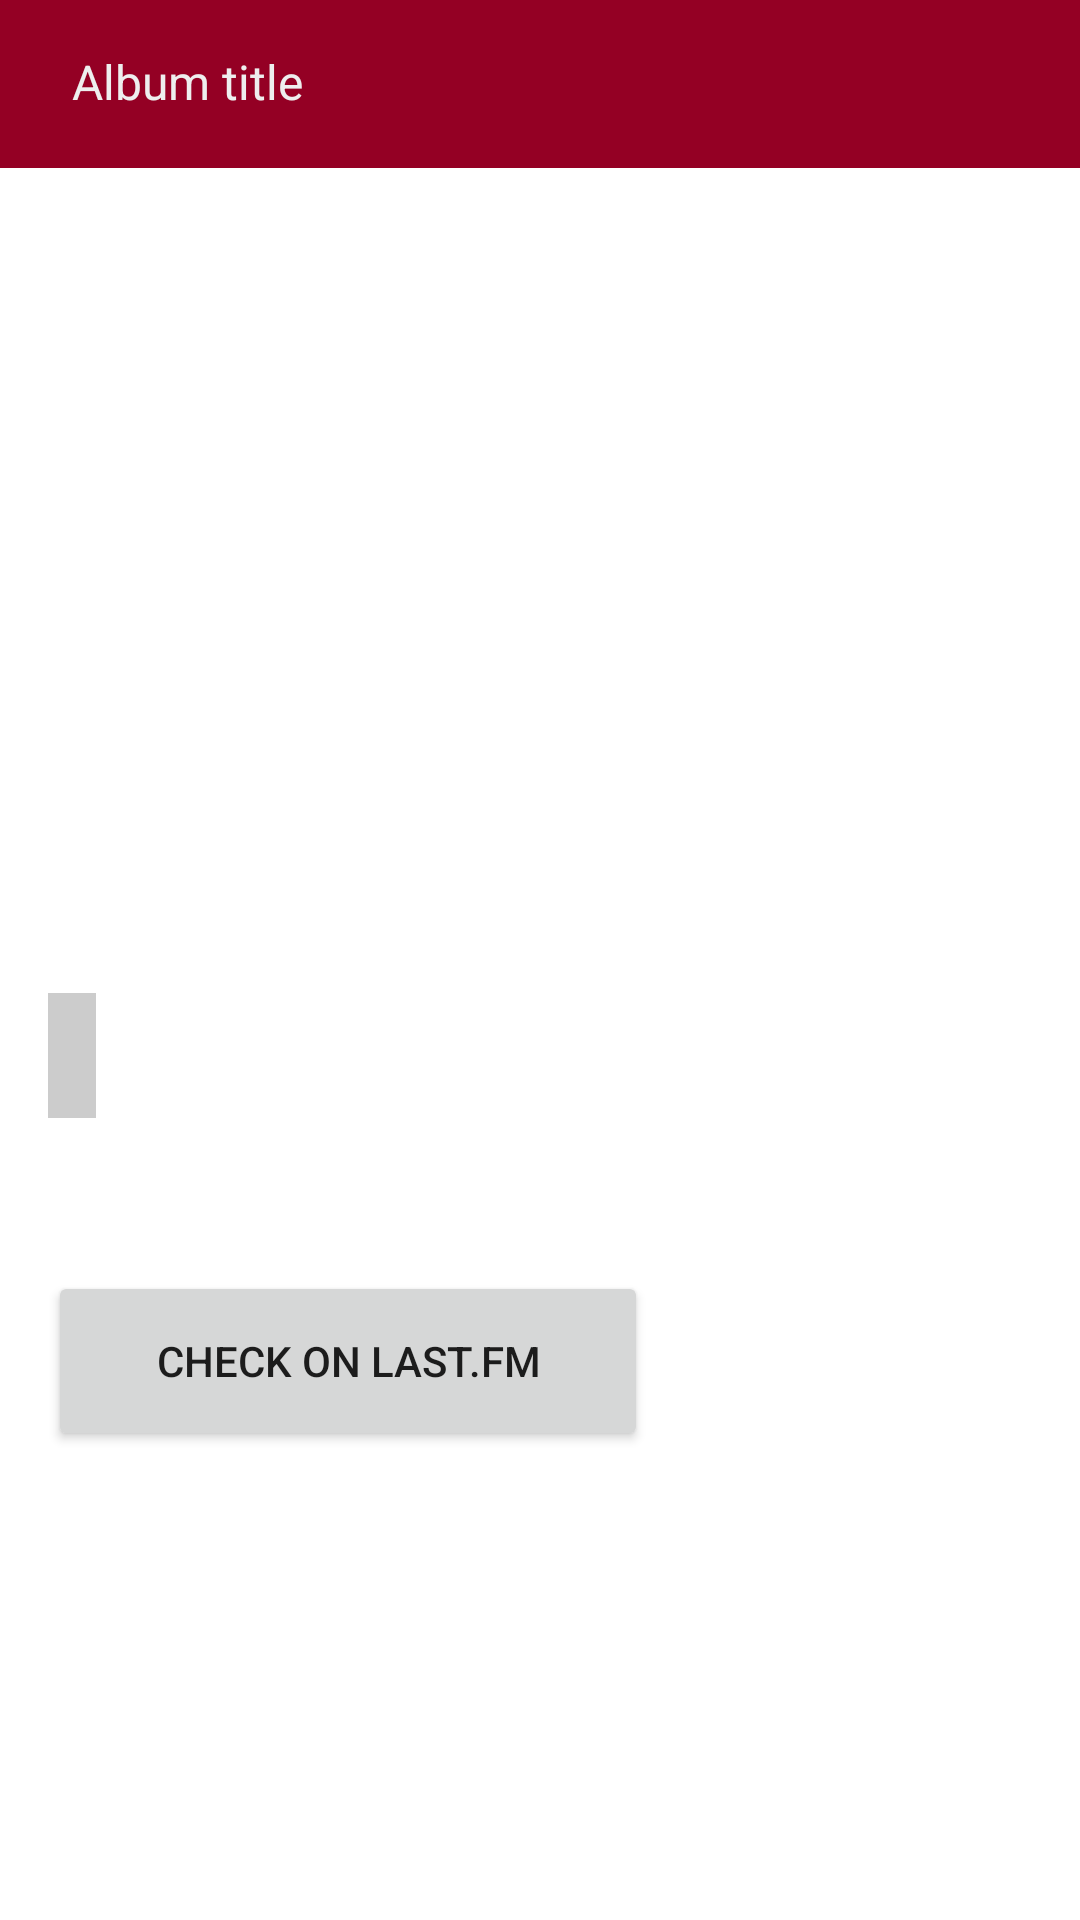

Android layout source for this screen:
<!-- AndroidManifest.xml: application theme AppTheme -->
<!-- res/layout/fragment_details.xml -->
<?xml version="1.0" encoding="utf-8"?>
<ScrollView xmlns:android="http://schemas.android.com/apk/res/android"
    xmlns:app="http://schemas.android.com/apk/res-auto"
    xmlns:tools="http://schemas.android.com/tools"
    android:layout_width="match_parent"
    android:layout_height="wrap_content"
    android:fillViewport="true">

    <androidx.constraintlayout.widget.ConstraintLayout
        android:layout_width="match_parent"
        android:layout_height="wrap_content">

        <include
            android:id="@+id/include_toolbar"
            layout="@layout/include_toolbar_details"
            android:layout_width="match_parent"
            android:layout_height="wrap_content"
            app:layout_constraintEnd_toEndOf="parent"
            app:layout_constraintStart_toStartOf="parent"
            app:layout_constraintTop_toTopOf="parent" />

        <TextView
            android:id="@+id/searchResultType"
            android:layout_width="wrap_content"
            android:layout_height="wrap_content"
            android:layout_marginStart="16dp"
            android:layout_marginTop="24dp"
            app:layout_constraintStart_toStartOf="parent"
            app:layout_constraintTop_toBottomOf="@+id/include_toolbar"
            tools:text="Album" />

        <ImageView
            android:id="@+id/imageView"
            android:layout_width="200dp"
            android:layout_height="200dp"
            android:layout_marginStart="16dp"
            android:layout_marginTop="16dp"
            android:contentDescription="@string/search_result_image_content_description"
            app:layout_constraintStart_toStartOf="parent"
            app:layout_constraintTop_toBottomOf="@+id/searchResultType"
            tools:src="@tools:sample/avatars" />

        <TextView
            android:id="@+id/searchResultTitle"
            style="@style/appLabel.title"
            android:layout_width="wrap_content"
            android:layout_height="wrap_content"
            android:layout_marginStart="16dp"
            android:layout_marginTop="16dp"
            app:layout_constraintStart_toStartOf="parent"
            app:layout_constraintTop_toBottomOf="@+id/imageView"
            tools:text="Billy Jean" />

        <TextView
            android:id="@+id/searchResultSubTitle"
            android:layout_width="wrap_content"
            android:layout_height="wrap_content"
            android:layout_marginStart="16dp"
            android:layout_marginTop="16dp"
            app:layout_constraintStart_toStartOf="parent"
            app:layout_constraintTop_toBottomOf="@+id/searchResultTitle"
            tools:text="Artist: Michael Jackson" />

        <Button
            android:id="@+id/open_url"
            android:layout_width="200dp"
            android:layout_height="60dp"
            android:layout_marginStart="16dp"
            android:layout_marginTop="16dp"
            android:text="@string/check_on_lastfm"
            android:visibility="visible"
            app:layout_constraintStart_toStartOf="parent"
            app:layout_constraintTop_toBottomOf="@+id/searchResultSubTitle"
            tools:visibility="visible" />

    </androidx.constraintlayout.widget.ConstraintLayout>
</ScrollView>
<!-- res/layout/include_toolbar_details.xml (included above) -->
<?xml version="1.0" encoding="utf-8"?>
<com.google.android.material.appbar.AppBarLayout xmlns:android="http://schemas.android.com/apk/res/android"
    xmlns:app="http://schemas.android.com/apk/res-auto"
    xmlns:tools="http://schemas.android.com/tools"
    android:layout_width="match_parent"
    android:layout_height="wrap_content"
    android:theme="@style/AppTheme.AppBarOverlay"
    app:elevation="0dp">

    <androidx.appcompat.widget.Toolbar
        android:id="@+id/toolbar"
        android:layout_width="match_parent"
        android:layout_height="?android:attr/actionBarSize"
        android:background="@color/toolbar_background"
        app:popupTheme="@style/AppTheme.PopupOverlay"
        app:titleTextColor="@color/textColorPrimary">

        <ImageButton
            android:id="@+id/button_back"
            android:layout_width="wrap_content"
            android:layout_height="wrap_content"
            android:background="@drawable/ic_arrow_back"
            android:contentDescription="@string/back_button_content_description" />

        <TextView
            android:id="@+id/toolbar_title"
            style="@style/appLabel"
            android:layout_width="wrap_content"
            android:layout_height="wrap_content"
            android:textColor="@color/colorPrimaryLight"
            android:layout_marginLeft="@dimen/margin_large"
            tools:text="Album title" />

    </androidx.appcompat.widget.Toolbar>

</com.google.android.material.appbar.AppBarLayout>
<!-- resources referenced by this layout -->
<resources>
  <color name="colorPrimaryLight">#EEE</color>
  <color name="textColorPrimary">#212121</color>
  <color name="toolbar_background">@color/colorPrimary</color>
  <dimen name="margin_large">24dp</dimen>
  <string name="back_button_content_description">Back button</string>
  <string name="check_on_lastfm">Check on last.fm</string>
  <string name="search_result_image_content_description">Search result image</string>
  <style name="AppTheme.AppBarOverlay" parent="ThemeOverlay.AppCompat.Dark.ActionBar" />
  <style name="AppTheme.PopupOverlay" parent="ThemeOverlay.AppCompat.Light" />
  <style name="appLabel">
          <item name="android:layout_width">wrap_content</item>
          <item name="android:layout_height">wrap_content</item>
          <item name="android:textColor">@color/textColorPrimary</item>
          <item name="android:gravity">start|center_vertical</item>
          <item name="android:fontFamily">sans-serif</item>
          <item name="android:includeFontPadding">false</item>
          <item name="android:textSize">16sp</item>
      </style>
  <style name="appLabel.title">
          <item name="android:textSize">22sp</item>
          <item name="android:gravity">center</item>
          <item name="android:padding">@dimen/padding_small</item>
          <item name="android:background">#CCCCCC</item>
      </style>
  <style name="AppTheme" parent="Theme.MaterialComponents.Light.NoActionBar" tools:override="true">
          
          <item name="colorPrimary">@color/colorPrimary</item>
          <item name="colorPrimaryDark">@color/colorPrimaryDark</item>
          <item name="colorAccent">@color/colorAccent</item>
      </style>
  <color name="colorPrimary">#940024</color>
  <dimen name="padding_small">8dp</dimen>
  <color name="colorPrimaryDark">#3E3E3E</color>
  <color name="colorAccent">@color/colorPrimaryDark</color>
</resources>
